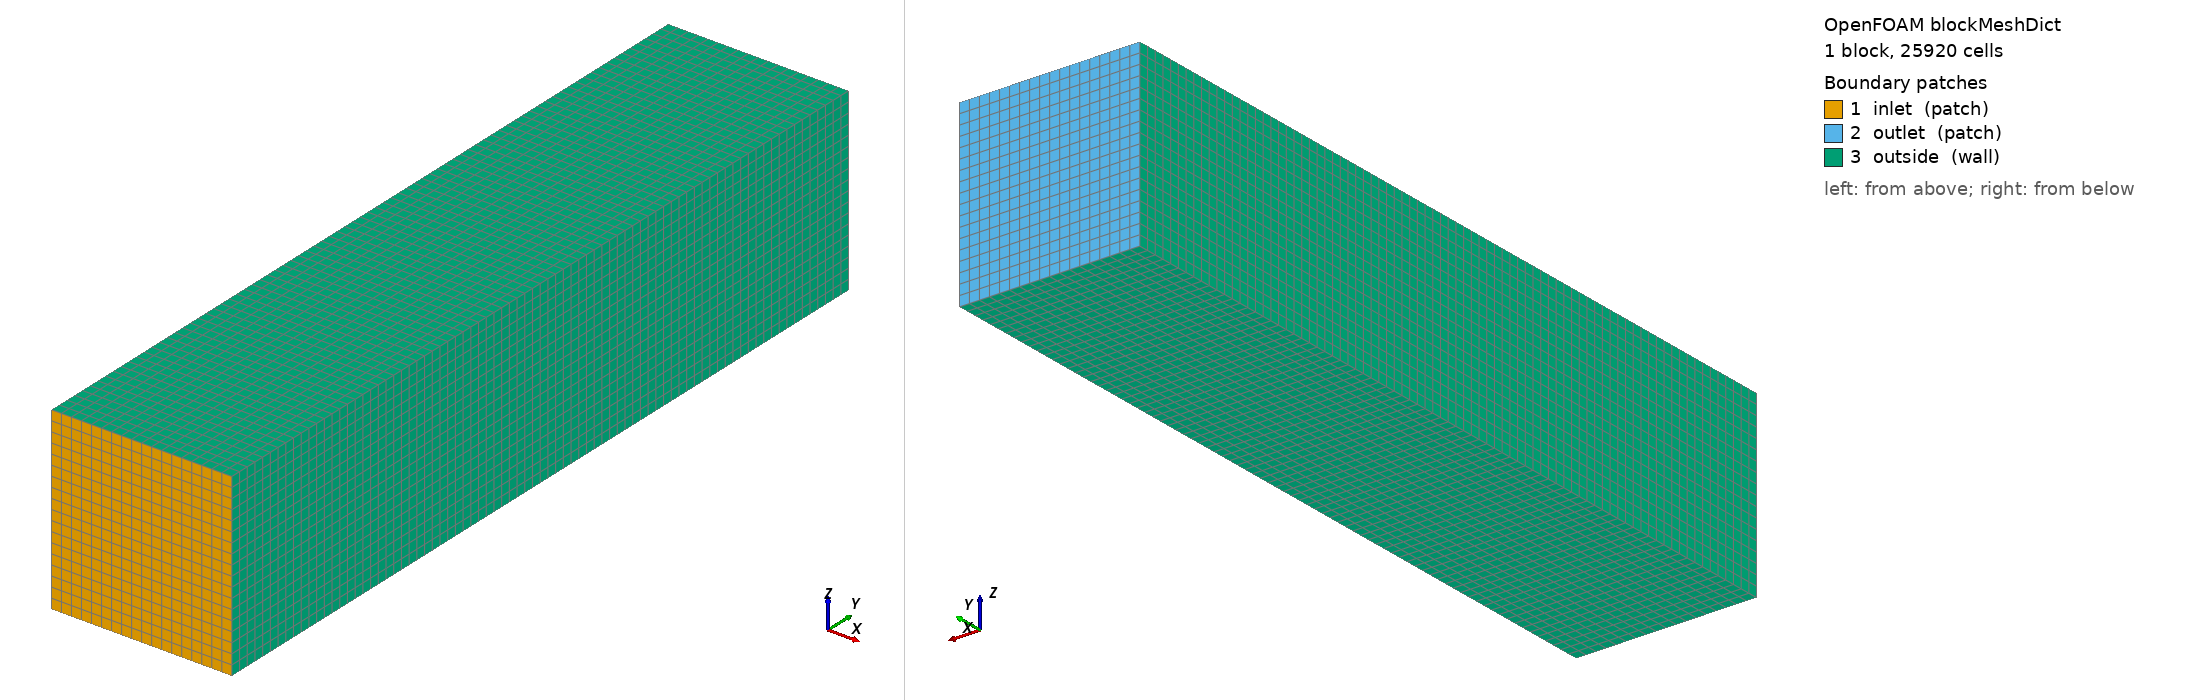

OpenFOAM case: the mesh blockMesh builds from blockMeshDict, 1 block(s), 25920 cells. Boundary patches (legend numbers): 1 inlet (patch), 2 outlet (patch), 3 outside (wall). Left view from above one corner, right view from below the opposite corner. Boundary conditions: 0 field file(s) under 0/; 0 of 3 drawn patches have an entry in a shipped field file.

=== system/blockMeshDict ===
FoamFile { version 2.0; format ascii; class dictionary; object blockMeshDict; }

convertToMeters 1;
vertices ((-.045 -.2 -.045) (.045 -.2 -.045) (.045 .2 -.045) (-.045 .2 -.045)
          (-.045 -.2 .045) (.045 -.2 .045) (.045 .2 .045) (-.045 .2 .045));
blocks (hex (0 1 2 3 4 5 6 7) (18 80 18) simpleGrading (1 1 1));
edges ();
boundary (
 inlet { type patch; faces ((0 1 5 4)); }
 outlet { type patch; faces ((3 7 6 2)); }
 outside { type wall; faces ((0 4 7 3) (1 2 6 5) (0 3 2 1) (4 5 6 7)); }
);
mergePatchPairs ();
